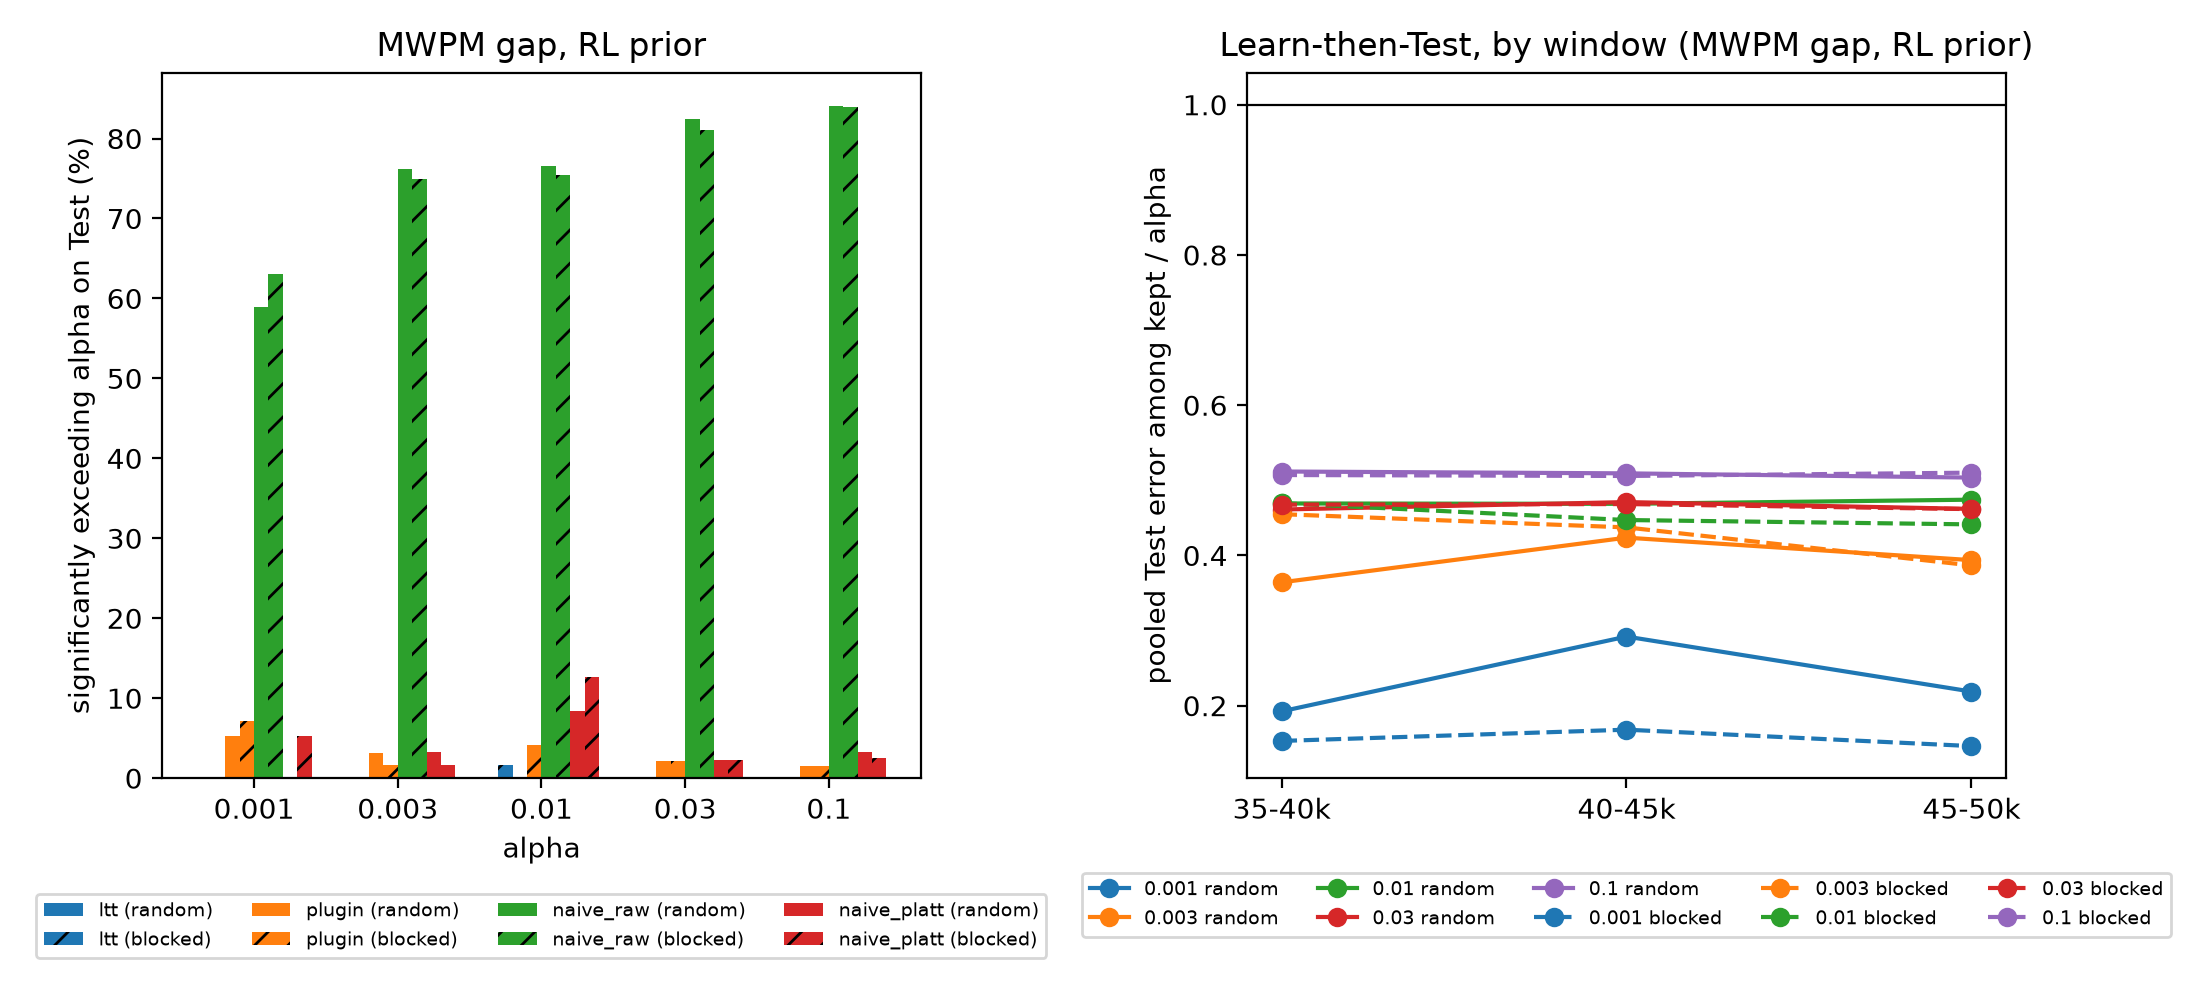

The data file committed next to this chart (first rows):
split, key, distance, patch, basis, rounds, method, prior, alpha, rule, keep, cal_n, cal_errors, test_n, test_errors, test_rate, exceed, sig_exceed, w1_n, w1_errors, w2_n, w2_errors, w3_n, w3_errors
random, d3_at_q10_7/X/r01, 3, q10_7, X, 1, mwpm_gap, si1000, 0.001, ltt, 0.9, 13505, 5, 13455, 8, 0.0005946, 0, 0, 1364, 0, 1335, 0, 1324, 0
random, d3_at_q10_7/X/r01, 3, q10_7, X, 1, mwpm_gap, si1000, 0.001, plugin, 0.9, 13505, 5, 13455, 8, 0.0005946, 0, 0, 1364, 0, 1335, 0, 1324, 0
random, d3_at_q10_7/X/r01, 3, q10_7, X, 1, mwpm_gap, si1000, 0.001, naive_raw, 0.95, 14313, 23, 14241, 27, 0.001896, 1, 1, 1453, 4, 1404, 0, 1409, 1
random, d3_at_q10_7/X/r01, 3, q10_7, X, 1, mwpm_gap, si1000, 0.001, naive_platt, 0.9, 13505, 5, 13455, 8, 0.0005946, 0, 0, 1364, 0, 1335, 0, 1324, 0
random, d3_at_q10_7/X/r01, 3, q10_7, X, 1, mwpm_gap, si1000, 0.003, ltt, 0.95, 14313, 23, 14241, 27, 0.001896, 0, 0, 1453, 4, 1404, 0, 1409, 1
random, d3_at_q10_7/X/r01, 3, q10_7, X, 1, mwpm_gap, si1000, 0.003, plugin, 0.95, 14313, 23, 14241, 27, 0.001896, 0, 0, 1453, 4, 1404, 0, 1409, 1
random, d3_at_q10_7/X/r01, 3, q10_7, X, 1, mwpm_gap, si1000, 0.003, naive_raw, 1.0, 15000, 52, 15000, 76, 0.005067, 1, 1, 1527, 7, 1473, 4, 1508, 11
random, d3_at_q10_7/X/r01, 3, q10_7, X, 1, mwpm_gap, si1000, 0.003, naive_platt, 0.95, 14313, 23, 14241, 27, 0.001896, 0, 0, 1453, 4, 1404, 0, 1409, 1
random, d3_at_q10_7/X/r01, 3, q10_7, X, 1, mwpm_gap, si1000, 0.01, ltt, 1.0, 15000, 52, 15000, 76, 0.005067, 0, 0, 1527, 7, 1473, 4, 1508, 11
random, d3_at_q10_7/X/r01, 3, q10_7, X, 1, mwpm_gap, si1000, 0.01, plugin, 1.0, 15000, 52, 15000, 76, 0.005067, 0, 0, 1527, 7, 1473, 4, 1508, 11
random, d3_at_q10_7/X/r01, 3, q10_7, X, 1, mwpm_gap, si1000, 0.01, naive_raw, 1.0, 15000, 52, 15000, 76, 0.005067, 0, 0, 1527, 7, 1473, 4, 1508, 11
random, d3_at_q10_7/X/r01, 3, q10_7, X, 1, mwpm_gap, si1000, 0.01, naive_platt, 1.0, 15000, 52, 15000, 76, 0.005067, 0, 0, 1527, 7, 1473, 4, 1508, 11
random, d3_at_q10_7/X/r01, 3, q10_7, X, 1, mwpm_gap, si1000, 0.03, ltt, 1.0, 15000, 52, 15000, 76, 0.005067, 0, 0, 1527, 7, 1473, 4, 1508, 11
random, d3_at_q10_7/X/r01, 3, q10_7, X, 1, mwpm_gap, si1000, 0.03, plugin, 1.0, 15000, 52, 15000, 76, 0.005067, 0, 0, 1527, 7, 1473, 4, 1508, 11
random, d3_at_q10_7/X/r01, 3, q10_7, X, 1, mwpm_gap, si1000, 0.03, naive_raw, 1.0, 15000, 52, 15000, 76, 0.005067, 0, 0, 1527, 7, 1473, 4, 1508, 11
random, d3_at_q10_7/X/r01, 3, q10_7, X, 1, mwpm_gap, si1000, 0.03, naive_platt, 1.0, 15000, 52, 15000, 76, 0.005067, 0, 0, 1527, 7, 1473, 4, 1508, 11
random, d3_at_q10_7/X/r01, 3, q10_7, X, 1, mwpm_gap, si1000, 0.1, ltt, 1.0, 15000, 52, 15000, 76, 0.005067, 0, 0, 1527, 7, 1473, 4, 1508, 11
random, d3_at_q10_7/X/r01, 3, q10_7, X, 1, mwpm_gap, si1000, 0.1, plugin, 1.0, 15000, 52, 15000, 76, 0.005067, 0, 0, 1527, 7, 1473, 4, 1508, 11
random, d3_at_q10_7/X/r01, 3, q10_7, X, 1, mwpm_gap, si1000, 0.1, naive_raw, 1.0, 15000, 52, 15000, 76, 0.005067, 0, 0, 1527, 7, 1473, 4, 1508, 11
random, d3_at_q10_7/X/r01, 3, q10_7, X, 1, mwpm_gap, si1000, 0.1, naive_platt, 1.0, 15000, 52, 15000, 76, 0.005067, 0, 0, 1527, 7, 1473, 4, 1508, 11
random, d3_at_q10_7/X/r01, 3, q10_7, X, 1, mwpm_gap, rl, 0.001, ltt, 0.9, 13538, 1, 13493, 3, 0.0002223, 0, 0, 1369, 0, 1339, 0, 1319, 0
random, d3_at_q10_7/X/r01, 3, q10_7, X, 1, mwpm_gap, rl, 0.001, plugin, 0.9, 13538, 1, 13493, 3, 0.0002223, 0, 0, 1369, 0, 1339, 0, 1319, 0
random, d3_at_q10_7/X/r01, 3, q10_7, X, 1, mwpm_gap, rl, 0.001, naive_raw, 0.95, 14286, 17, 14225, 24, 0.001687, 1, 1, 1452, 4, 1399, 0, 1408, 1
random, d3_at_q10_7/X/r01, 3, q10_7, X, 1, mwpm_gap, rl, 0.001, naive_platt, 0.9, 13538, 1, 13493, 3, 0.0002223, 0, 0, 1369, 0, 1339, 0, 1319, 0
random, d3_at_q10_7/X/r01, 3, q10_7, X, 1, mwpm_gap, rl, 0.003, ltt, 0.95, 14286, 17, 14225, 24, 0.001687, 0, 0, 1452, 4, 1399, 0, 1408, 1
random, d3_at_q10_7/X/r01, 3, q10_7, X, 1, mwpm_gap, rl, 0.003, plugin, 0.95, 14286, 17, 14225, 24, 0.001687, 0, 0, 1452, 4, 1399, 0, 1408, 1
random, d3_at_q10_7/X/r01, 3, q10_7, X, 1, mwpm_gap, rl, 0.003, naive_raw, 1.0, 15000, 51, 15000, 79, 0.005267, 1, 1, 1527, 11, 1473, 4, 1508, 11
random, d3_at_q10_7/X/r01, 3, q10_7, X, 1, mwpm_gap, rl, 0.003, naive_platt, 0.95, 14286, 17, 14225, 24, 0.001687, 0, 0, 1452, 4, 1399, 0, 1408, 1
random, d3_at_q10_7/X/r01, 3, q10_7, X, 1, mwpm_gap, rl, 0.01, ltt, 1.0, 15000, 51, 15000, 79, 0.005267, 0, 0, 1527, 11, 1473, 4, 1508, 11
random, d3_at_q10_7/X/r01, 3, q10_7, X, 1, mwpm_gap, rl, 0.01, plugin, 1.0, 15000, 51, 15000, 79, 0.005267, 0, 0, 1527, 11, 1473, 4, 1508, 11
random, d3_at_q10_7/X/r01, 3, q10_7, X, 1, mwpm_gap, rl, 0.01, naive_raw, 1.0, 15000, 51, 15000, 79, 0.005267, 0, 0, 1527, 11, 1473, 4, 1508, 11
random, d3_at_q10_7/X/r01, 3, q10_7, X, 1, mwpm_gap, rl, 0.01, naive_platt, 1.0, 15000, 51, 15000, 79, 0.005267, 0, 0, 1527, 11, 1473, 4, 1508, 11
random, d3_at_q10_7/X/r01, 3, q10_7, X, 1, mwpm_gap, rl, 0.03, ltt, 1.0, 15000, 51, 15000, 79, 0.005267, 0, 0, 1527, 11, 1473, 4, 1508, 11
random, d3_at_q10_7/X/r01, 3, q10_7, X, 1, mwpm_gap, rl, 0.03, plugin, 1.0, 15000, 51, 15000, 79, 0.005267, 0, 0, 1527, 11, 1473, 4, 1508, 11
random, d3_at_q10_7/X/r01, 3, q10_7, X, 1, mwpm_gap, rl, 0.03, naive_raw, 1.0, 15000, 51, 15000, 79, 0.005267, 0, 0, 1527, 11, 1473, 4, 1508, 11
random, d3_at_q10_7/X/r01, 3, q10_7, X, 1, mwpm_gap, rl, 0.03, naive_platt, 1.0, 15000, 51, 15000, 79, 0.005267, 0, 0, 1527, 11, 1473, 4, 1508, 11
random, d3_at_q10_7/X/r01, 3, q10_7, X, 1, mwpm_gap, rl, 0.1, ltt, 1.0, 15000, 51, 15000, 79, 0.005267, 0, 0, 1527, 11, 1473, 4, 1508, 11
random, d3_at_q10_7/X/r01, 3, q10_7, X, 1, mwpm_gap, rl, 0.1, plugin, 1.0, 15000, 51, 15000, 79, 0.005267, 0, 0, 1527, 11, 1473, 4, 1508, 11
random, d3_at_q10_7/X/r01, 3, q10_7, X, 1, mwpm_gap, rl, 0.1, naive_raw, 1.0, 15000, 51, 15000, 79, 0.005267, 0, 0, 1527, 11, 1473, 4, 1508, 11
random, d3_at_q10_7/X/r01, 3, q10_7, X, 1, mwpm_gap, rl, 0.1, naive_platt, 1.0, 15000, 51, 15000, 79, 0.005267, 0, 0, 1527, 11, 1473, 4, 1508, 11
random, d3_at_q10_7/X/r01, 3, q10_7, X, 1, bm_gap, rl, 0.001, ltt, 0.9, 13533, 1, 13483, 3, 0.0002225, 0, 0, 1367, 0, 1339, 0, 1318, 0
random, d3_at_q10_7/X/r01, 3, q10_7, X, 1, bm_gap, rl, 0.001, plugin, 0.9, 13533, 1, 13483, 3, 0.0002225, 0, 0, 1367, 0, 1339, 0, 1318, 0
random, d3_at_q10_7/X/r01, 3, q10_7, X, 1, bm_gap, rl, 0.001, naive_raw, 1.0, 15000, 51, 15000, 79, 0.005267, 1, 1, 1527, 11, 1473, 4, 1508, 11
random, d3_at_q10_7/X/r01, 3, q10_7, X, 1, bm_gap, rl, 0.001, naive_platt, 0.9, 13533, 1, 13483, 3, 0.0002225, 0, 0, 1367, 0, 1339, 0, 1318, 0
random, d3_at_q10_7/X/r01, 3, q10_7, X, 1, bm_gap, rl, 0.003, ltt, 0.95, 14323, 19, 14289, 26, 0.00182, 0, 0, 1455, 3, 1407, 0, 1425, 2
random, d3_at_q10_7/X/r01, 3, q10_7, X, 1, bm_gap, rl, 0.003, plugin, 0.95, 14323, 19, 14289, 26, 0.00182, 0, 0, 1455, 3, 1407, 0, 1425, 2
random, d3_at_q10_7/X/r01, 3, q10_7, X, 1, bm_gap, rl, 0.003, naive_raw, 1.0, 15000, 51, 15000, 79, 0.005267, 1, 1, 1527, 11, 1473, 4, 1508, 11
random, d3_at_q10_7/X/r01, 3, q10_7, X, 1, bm_gap, rl, 0.003, naive_platt, 0.95, 14323, 19, 14289, 26, 0.00182, 0, 0, 1455, 3, 1407, 0, 1425, 2
random, d3_at_q10_7/X/r01, 3, q10_7, X, 1, bm_gap, rl, 0.01, ltt, 1.0, 15000, 51, 15000, 79, 0.005267, 0, 0, 1527, 11, 1473, 4, 1508, 11
random, d3_at_q10_7/X/r01, 3, q10_7, X, 1, bm_gap, rl, 0.01, plugin, 1.0, 15000, 51, 15000, 79, 0.005267, 0, 0, 1527, 11, 1473, 4, 1508, 11
random, d3_at_q10_7/X/r01, 3, q10_7, X, 1, bm_gap, rl, 0.01, naive_raw, 1.0, 15000, 51, 15000, 79, 0.005267, 0, 0, 1527, 11, 1473, 4, 1508, 11
random, d3_at_q10_7/X/r01, 3, q10_7, X, 1, bm_gap, rl, 0.01, naive_platt, 1.0, 15000, 51, 15000, 79, 0.005267, 0, 0, 1527, 11, 1473, 4, 1508, 11
random, d3_at_q10_7/X/r01, 3, q10_7, X, 1, bm_gap, rl, 0.03, ltt, 1.0, 15000, 51, 15000, 79, 0.005267, 0, 0, 1527, 11, 1473, 4, 1508, 11
random, d3_at_q10_7/X/r01, 3, q10_7, X, 1, bm_gap, rl, 0.03, plugin, 1.0, 15000, 51, 15000, 79, 0.005267, 0, 0, 1527, 11, 1473, 4, 1508, 11
random, d3_at_q10_7/X/r01, 3, q10_7, X, 1, bm_gap, rl, 0.03, naive_raw, 1.0, 15000, 51, 15000, 79, 0.005267, 0, 0, 1527, 11, 1473, 4, 1508, 11
random, d3_at_q10_7/X/r01, 3, q10_7, X, 1, bm_gap, rl, 0.03, naive_platt, 1.0, 15000, 51, 15000, 79, 0.005267, 0, 0, 1527, 11, 1473, 4, 1508, 11
random, d3_at_q10_7/X/r01, 3, q10_7, X, 1, bm_gap, rl, 0.1, ltt, 1.0, 15000, 51, 15000, 79, 0.005267, 0, 0, 1527, 11, 1473, 4, 1508, 11
random, d3_at_q10_7/X/r01, 3, q10_7, X, 1, bm_gap, rl, 0.1, plugin, 1.0, 15000, 51, 15000, 79, 0.005267, 0, 0, 1527, 11, 1473, 4, 1508, 11
random, d3_at_q10_7/X/r01, 3, q10_7, X, 1, bm_gap, rl, 0.1, naive_raw, 1.0, 15000, 51, 15000, 79, 0.005267, 0, 0, 1527, 11, 1473, 4, 1508, 11
random, d3_at_q10_7/X/r01, 3, q10_7, X, 1, bm_gap, rl, 0.1, naive_platt, 1.0, 15000, 51, 15000, 79, 0.005267, 0, 0, 1527, 11, 1473, 4, 1508, 11
... 35,780 more rows
